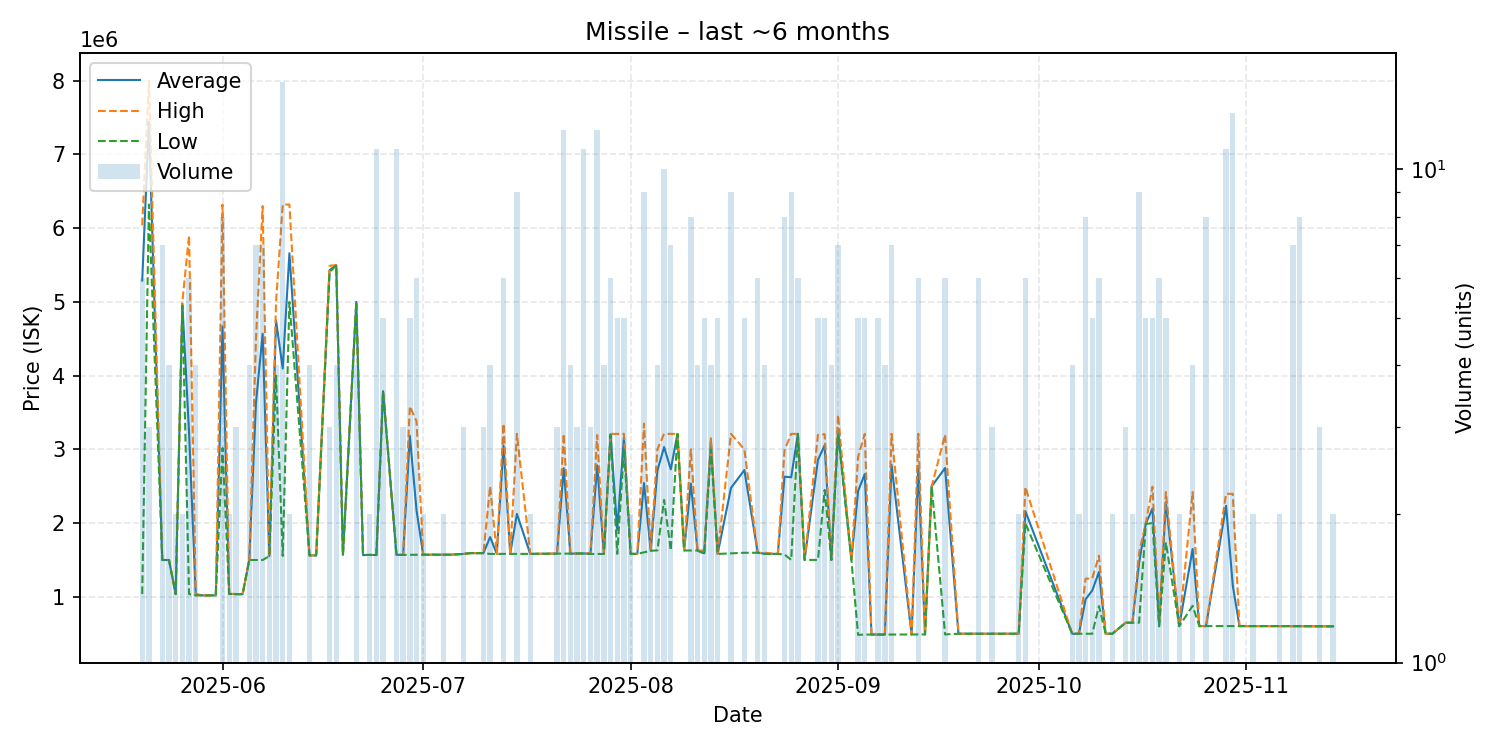

The table this chart was drawn from, first rows:
date, average, highest, lowest, order_count, volume
2025-05-20, 5289833, 6039000, 1038000, 5, 6
2025-05-21, 7440333, 8000000, 6321000, 2, 3
2025-05-23, 1500143, 1501000, 1500000, 7, 7
2025-05-24, 1500000, 1500000, 1500000, 4, 4
2025-05-25, 1038000, 1038000, 1038000, 2, 2
2025-05-26, 4975000, 5000000, 4950000, 2, 2
2025-05-27, 3228833, 5900000, 1038000, 5, 6
2025-05-28, 1033500, 1038000, 1020000, 4, 4
2025-05-29, 1020000, 1020000, 1020000, 1, 1
2025-05-31, 1020000, 1020000, 1020000, 1, 1
2025-06-01, 4667250, 6319500, 3019500, 7, 8
2025-06-02, 1040000, 1040000, 1040000, 2, 2
2025-06-03, 1038667, 1040000, 1036000, 2, 3
2025-06-04, 1036000, 1036000, 1036000, 1, 1
2025-06-05, 1500000, 1500000, 1500000, 1, 4
2025-06-06, 3629143, 4501000, 1500000, 6, 7
2025-06-07, 4568857, 6300000, 1500000, 6, 7
2025-06-08, 1553000, 1553000, 1553000, 2, 2
2025-06-09, 4749750, 5000000, 3999000, 4, 4
2025-06-10, 4096600, 6321000, 1555000, 6, 15
2025-06-11, 5660500, 6321000, 5000000, 2, 2
2025-06-14, 1562000, 1562000, 1562000, 2, 4
2025-06-15, 1563000, 1563000, 1563000, 1, 1
2025-06-17, 5430000, 5490000, 5400000, 2, 3
2025-06-18, 5499250, 5500000, 5498500, 3, 4
2025-06-19, 1569000, 1569000, 1569000, 1, 1
2025-06-21, 5000000, 5000000, 5000000, 2, 4
2025-06-22, 1567000, 1567000, 1567000, 1, 1
2025-06-23, 1569000, 1569000, 1569000, 2, 2
2025-06-24, 1567545, 1569000, 1567000, 5, 11
2025-06-25, 3789000, 3789000, 3789000, 1, 5
2025-06-27, 1570000, 1570000, 1570000, 1, 11
2025-06-28, 1569667, 1570000, 1569000, 3, 3
2025-06-29, 3184400, 3584500, 1570000, 5, 5
2025-06-30, 2174167, 3380500, 1571000, 6, 6
2025-07-01, 1572000, 1572000, 1572000, 2, 2
2025-07-04, 1572000, 1572000, 1572000, 2, 2
2025-07-05, 1572000, 1572000, 1572000, 1, 1
2025-07-07, 1582000, 1582000, 1582000, 3, 3
2025-07-08, 1593000, 1593000, 1593000, 1, 1
2025-07-09, 1593000, 1593000, 1593000, 1, 1
2025-07-10, 1593000, 1593000, 1593000, 3, 3
2025-07-11, 1811500, 2500000, 1582000, 4, 4
2025-07-12, 1583000, 1583000, 1583000, 1, 1
2025-07-13, 3053333, 3348000, 1583000, 4, 6
2025-07-14, 1583000, 1583000, 1583000, 1, 1
2025-07-15, 2125667, 3211000, 1583000, 5, 9
2025-07-17, 1583000, 1583000, 1583000, 2, 2
2025-07-19, 1585000, 1585000, 1585000, 1, 1
2025-07-20, 1586000, 1586000, 1586000, 1, 1
2025-07-21, 1586333, 1587000, 1586000, 3, 3
2025-07-22, 2744750, 3211000, 1587000, 7, 12
2025-07-23, 1586500, 1588000, 1586000, 3, 4
2025-07-24, 1588000, 1588000, 1588000, 3, 3
2025-07-25, 1588273, 1589000, 1588000, 3, 11
2025-07-26, 1586000, 1588000, 1582000, 3, 3
2025-07-27, 2784083, 3195000, 1582000, 6, 12
2025-07-28, 1582000, 1582000, 1582000, 2, 4
2025-07-29, 3205333, 3211000, 3200000, 3, 6
2025-07-30, 1908400, 3210000, 1583000, 2, 5
... 79 more rows
